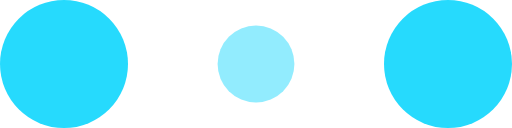
t = 0.00 s
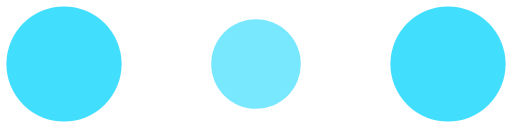
t = 0.10 s
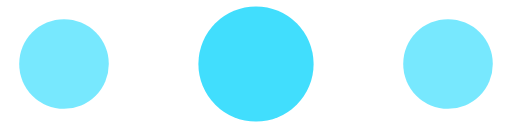
t = 0.30 s
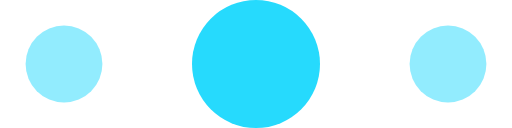
t = 0.40 s
t = 0.50 s: frame unchanged from t = 0.30 s, image omitted
t = 0.70 s: frame unchanged from t = 0.10 s, image omitted

The animated SVG that drew these frames (rendered in a browser with its animation timeline set to each time). Animation: 6 SMIL elements (animate=6); one cycle of 0.80 s, repeats indefinitely.

<!-- By Sam Herbert (@sherb), for everyone. More @ http://goo.gl/7AJzbL -->
<svg width="120" height="30" viewBox="0 0 120 30" xmlns="http://www.w3.org/2000/svg" fill="#26dafd">
    <circle cx="15" cy="15" r="15">
        <animate attributeName="r" from="15" to="15"
                 begin="0s" dur="0.8s"
                 values="15;9;15" calcMode="linear"
                 repeatCount="indefinite" />
        <animate attributeName="fill-opacity" from="1" to="1"
                 begin="0s" dur="0.8s"
                 values="1;.5;1" calcMode="linear"
                 repeatCount="indefinite" />
    </circle>
    <circle cx="60" cy="15" r="9" fill-opacity="0.3">
        <animate attributeName="r" from="9" to="9"
                 begin="0s" dur="0.8s"
                 values="9;15;9" calcMode="linear"
                 repeatCount="indefinite" />
        <animate attributeName="fill-opacity" from="0.5" to="0.5"
                 begin="0s" dur="0.8s"
                 values=".5;1;.5" calcMode="linear"
                 repeatCount="indefinite" />
    </circle>
    <circle cx="105" cy="15" r="15">
        <animate attributeName="r" from="15" to="15"
                 begin="0s" dur="0.8s"
                 values="15;9;15" calcMode="linear"
                 repeatCount="indefinite" />
        <animate attributeName="fill-opacity" from="1" to="1"
                 begin="0s" dur="0.8s"
                 values="1;.5;1" calcMode="linear"
                 repeatCount="indefinite" />
    </circle>
</svg>
